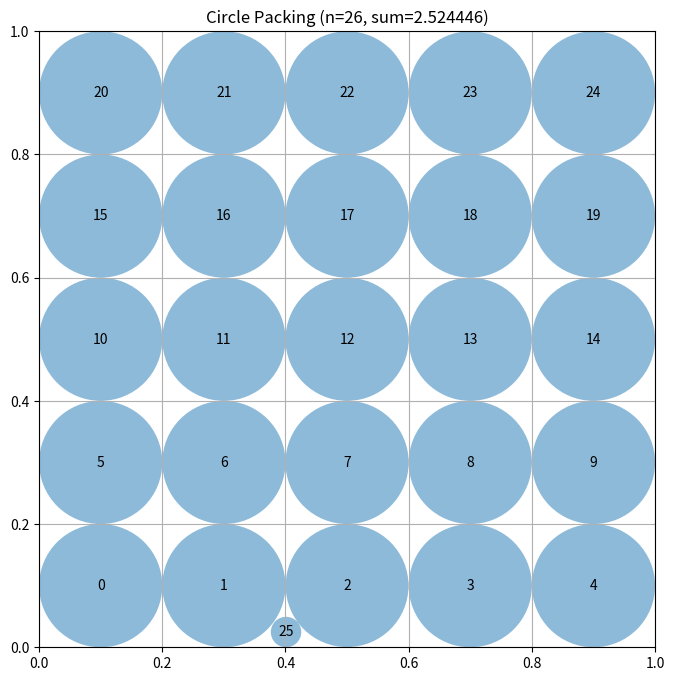

Here is the Python script that generated this plot:
"""Constructor-based circle packing for n=26 circles"""
import numpy as np
from scipy.optimize import linprog  # Pre-imported for LP approaches

# EVOLVE-BLOCK-START
def construct_packing():
    """
    Build a 5×5 grid (25 points) and optimise the position of the 26th
    circle.  For each candidate start position we run a tiny deterministic
    hill‑climbing search that repeatedly perturbs the extra point and keeps
    the change if it improves the total sum of radii obtained from the LP.
    The best layout found is returned.
    """
    # ----- base 5×5 grid -------------------------------------------------
    grid_vals = np.linspace(0.1, 0.9, 5)          # 0.1,0.3,…,0.9
    xv, yv = np.meshgrid(grid_vals, grid_vals)
    grid_centers = np.column_stack((xv.ravel(), yv.ravel()))   # (25, 2)

    eps = 0.02  # offset from the borders for candidate starts
    # corner candidates + edge‑mid candidates
    candidate_extras = np.array([
        [eps, eps],
        [eps, 1 - eps],
        [1 - eps, eps],
        [1 - eps, 1 - eps],
        [0.5, eps],
        [0.5, 1 - eps],
        [eps, 0.5],
        [1 - eps, 0.5]
    ])

    best_sum = -1.0
    best_centers = None
    best_radii = None

    for start_extra in candidate_extras:
        centers, radii, total = _optimise_extra_point(grid_centers, start_extra)
        if total > best_sum:
            best_sum = total
            best_centers = centers
            best_radii = radii

    # final safety margin
    best_radii = np.maximum(best_radii - 1e-7, 0.0)
    return best_centers, best_radii, float(best_sum)


def _optimise_extra_point(grid_centers, init_extra, max_iter=200, step=0.02):
    """
    Hill‑climbing optimisation of the extra point while keeping the grid
    points fixed.  Returns the final centres, radii and total sum.
    """
    rng = np.random.default_rng(0)  # deterministic seed
    extra = init_extra.copy()
    centers = np.vstack((grid_centers, extra[None, :]))
    radii = _max_radii_lp(centers)
    best_sum = radii.sum()
    best_extra = extra.copy()
    best_radii = radii

    for _ in range(max_iter):
        proposal = best_extra + rng.uniform(-step, step, size=2)
        proposal = np.clip(proposal, 0.0, 1.0)   # keep inside the unit square
        trial = np.vstack((grid_centers, proposal[None, :]))
        trial_radii = _max_radii_lp(trial)
        total = trial_radii.sum()
        if total > best_sum + 1e-9:
            best_sum = total
            best_extra = proposal
            best_radii = trial_radii

    final_centers = np.vstack((grid_centers, best_extra[None, :]))
    return final_centers, best_radii, best_sum


def _max_radii_lp(centers):
    """
    Linear‑programming optimiser for a fixed set of centres.
    Maximises Σ r_i subject to:
        0 ≤ r_i ≤ distance to the nearest square side,
        r_i + r_j ≤ distance(centers_i, centers_j).
    Returns an array of radii (length = n).
    """
    n = centers.shape[0]

    # Upper bounds from the four borders
    border_limits = np.minimum.reduce([
        centers[:, 0],                # distance to left side
        centers[:, 1],                # distance to bottom side
        1.0 - centers[:, 0],          # distance to right side
        1.0 - centers[:, 1]           # distance to top side
    ])

    # Pairwise non‑overlap constraints: r_i + r_j ≤ dist(i, j)
    pair_cnt = n * (n - 1) // 2
    A = np.zeros((pair_cnt, n))
    b = np.zeros(pair_cnt)
    k = 0
    for i in range(n):
        for j in range(i + 1, n):
            A[k, i] = 1.0
            A[k, j] = 1.0
            b[k] = np.linalg.norm(centers[i] - centers[j])
            k += 1

    # Objective: maximise sum(r) → minimise -sum(r)
    c = -np.ones(n)

    bounds = [(0.0, float(limit)) for limit in border_limits]

    res = linprog(c, A_ub=A, b_ub=b, bounds=bounds, method='highs')
    if res.success:
        return np.maximum(res.x, 0.0)

    # Fallback – use the conservative border limits (always feasible)
    return border_limits.copy()
# EVOLVE-BLOCK-END


# This part remains fixed (not evolved)
def run_packing():
    """Run the circle packing constructor for n=26"""
    centers, radii, sum_radii = construct_packing()
    return centers, radii, sum_radii


def visualize(centers, radii):
    """
    Visualize the circle packing

    Args:
        centers: np.array of shape (n, 2) with (x, y) coordinates
        radii: np.array of shape (n) with radius of each circle
    """
    import matplotlib.pyplot as plt
    from matplotlib.patches import Circle

    fig, ax = plt.subplots(figsize=(8, 8))

    # Draw unit square
    ax.set_xlim(0, 1)
    ax.set_ylim(0, 1)
    ax.set_aspect("equal")
    ax.grid(True)

    # Draw circles
    for i, (center, radius) in enumerate(zip(centers, radii)):
        circle = Circle(center, radius, alpha=0.5)
        ax.add_patch(circle)
        ax.text(center[0], center[1], str(i), ha="center", va="center")

    plt.title(f"Circle Packing (n={len(centers)}, sum={sum(radii):.6f})")
    plt.show()


if __name__ == "__main__":
    centers, radii, sum_radii = run_packing()
    print(f"Sum of radii: {sum_radii}")
    # AlphaEvolve improved this to 2.635

    # Uncomment to visualize:
    visualize(centers, radii)
